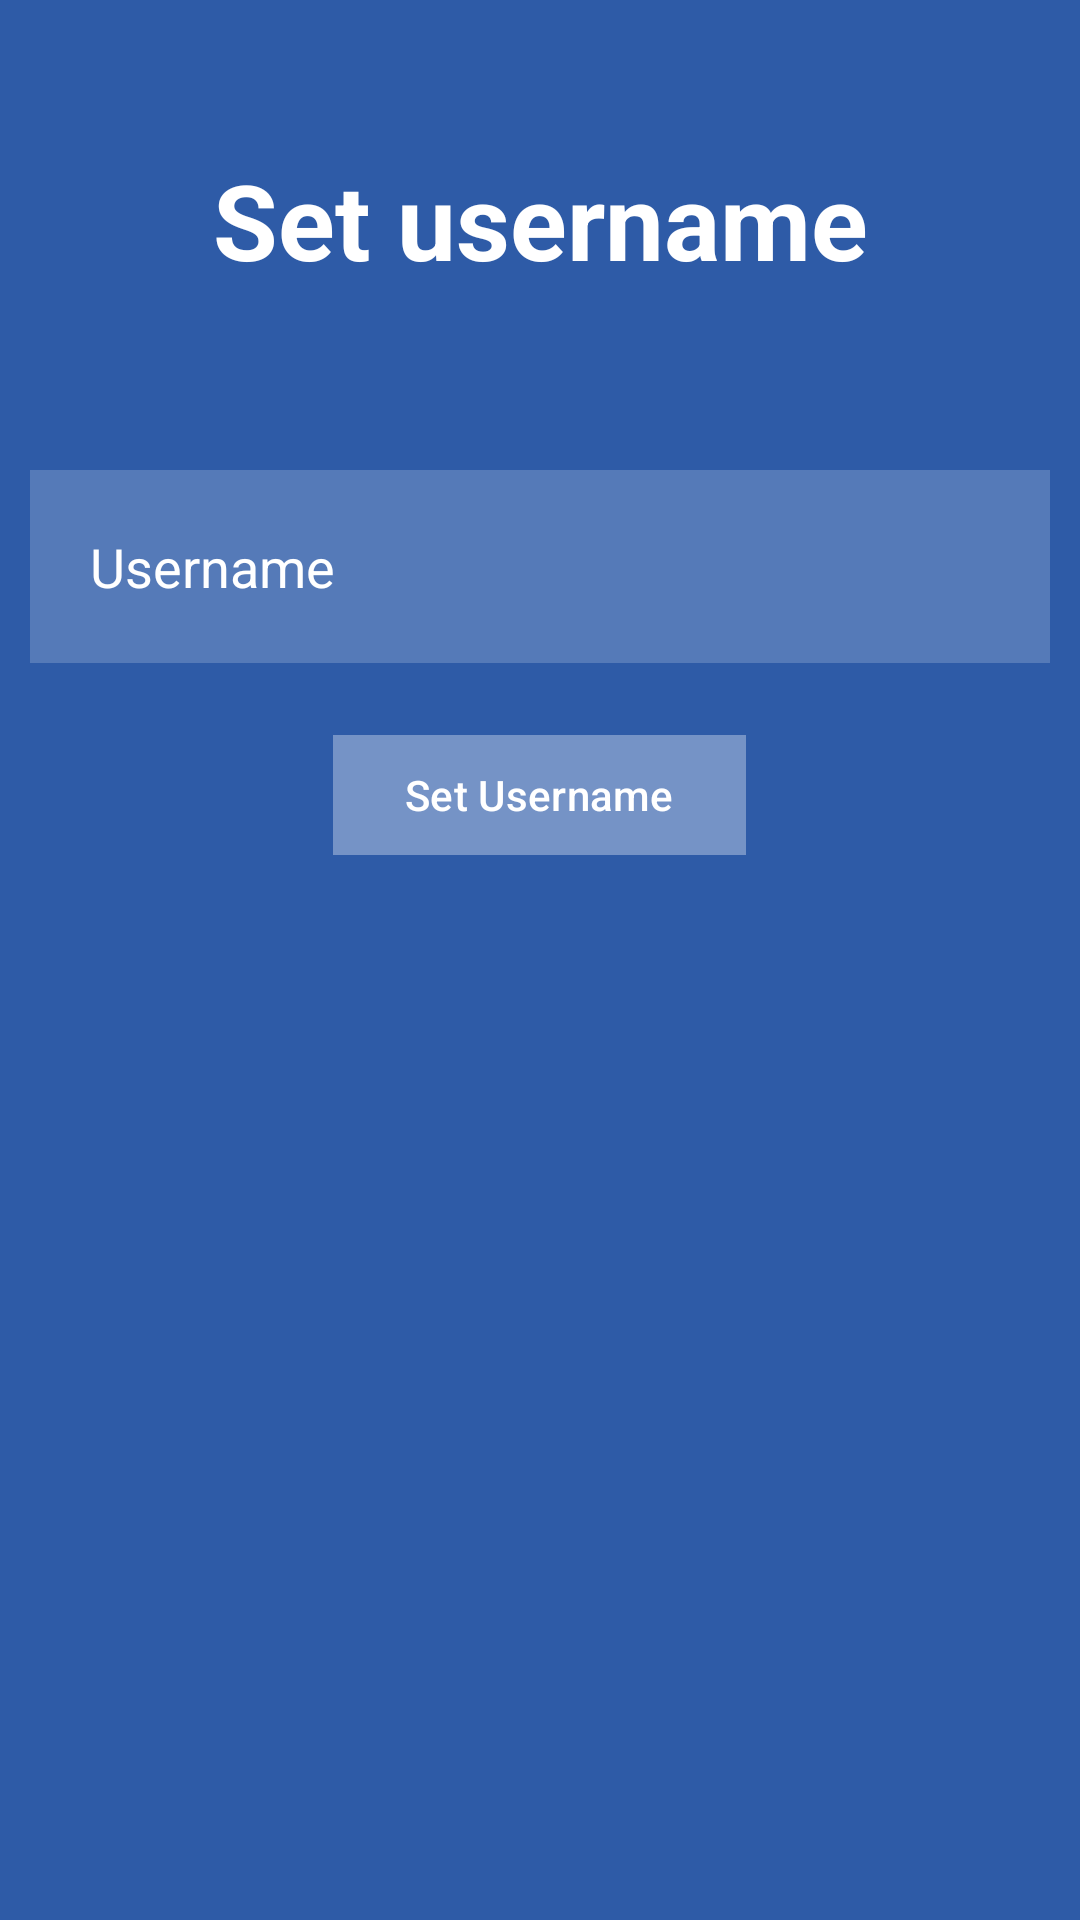

The Android layout XML behind this screen, and the referenced resources:
<!-- AndroidManifest.xml: application theme Theme.Gif -->
<!-- res/layout/activity_setname.xml -->
<?xml version="1.0" encoding="utf-8"?>
<RelativeLayout xmlns:android="http://schemas.android.com/apk/res/android"
    xmlns:app="http://schemas.android.com/apk/res-auto"
    xmlns:tools="http://schemas.android.com/tools"
    android:layout_width="match_parent"
    android:layout_height="match_parent"
    tools:context=".activity_setname"
    android:background="@color/white">

    <TextView
        android:id="@+id/set_username_text"
        android:layout_width="match_parent"
        android:layout_height="wrap_content"
        android:text="Set username"
        android:textSize="35sp"
        android:textColor="#FFFFFF"
        android:layout_margin="50dp"
        android:gravity="center"
        android:textStyle="bold"
        />

    <EditText
        android:layout_width="match_parent"
        android:layout_height="wrap_content"
        android:id="@+id/set_username"
        android:layout_below="@id/set_username_text"
        android:hint="@string/username"
        android:textColor="#FFFFFF"
        android:textColorHint="#FFFFFF"
        android:layout_margin="10dp"
        android:padding="20dp"
        android:background="#30FFFFFF"
        android:drawableStart="@drawable/baseline_person_outline_24"
        android:drawablePadding="20dp"
        android:autofillHints="" />

    <com.google.android.material.button.MaterialButton
        android:id="@+id/set_username_btn"
        android:layout_width="wrap_content"
        android:layout_height="wrap_content"
        android:layout_below="@id/set_username"
        android:layout_centerHorizontal="true"
        android:layout_marginStart="10dp"
        android:layout_marginTop="10dp"
        android:layout_marginEnd="10dp"
        android:layout_marginBottom="10dp"
        android:backgroundTint="#30FFFFFF"
        android:text="@string/set_username"
        app:cornerRadius ="0dp"/>

</RelativeLayout>
<!-- resources referenced by this layout -->
<resources>
  <color name="white">#2E5BA7</color>
  <string name="set_username">Set Username</string>
  <string name="username">Username</string>
  <style name="Theme.Gif" parent="Base.Theme.Gif" />
  <style name="Base.Theme.Gif" parent="Theme.Material3.DayNight.NoActionBar">
          
          
      </style>
</resources>
